Run: headless pygame with SDL's dummy video driver; simulated clock (each Clock.tick advances the game by its frame time, no real sleeping); random seed 0; keys injected as events and as key.get_pressed() state; no mouse input.
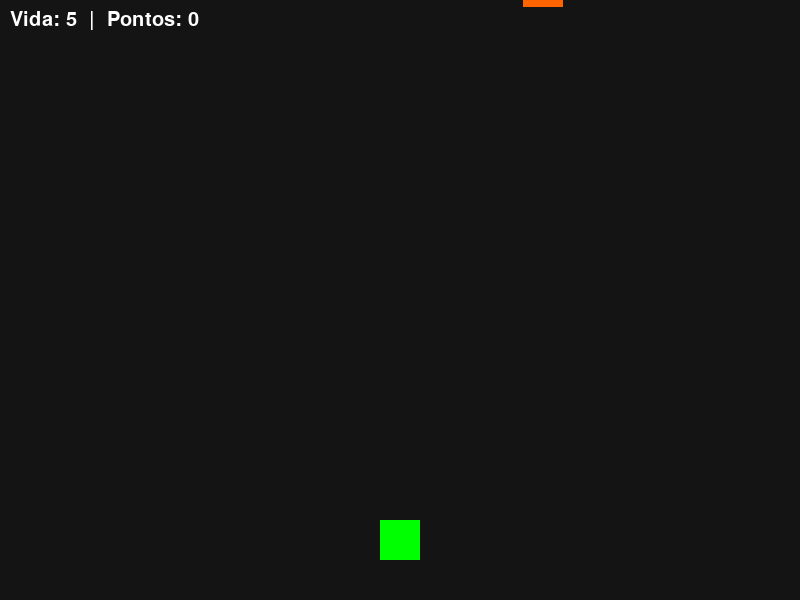
Frame 1 of 4 · flips 1–60 · no input
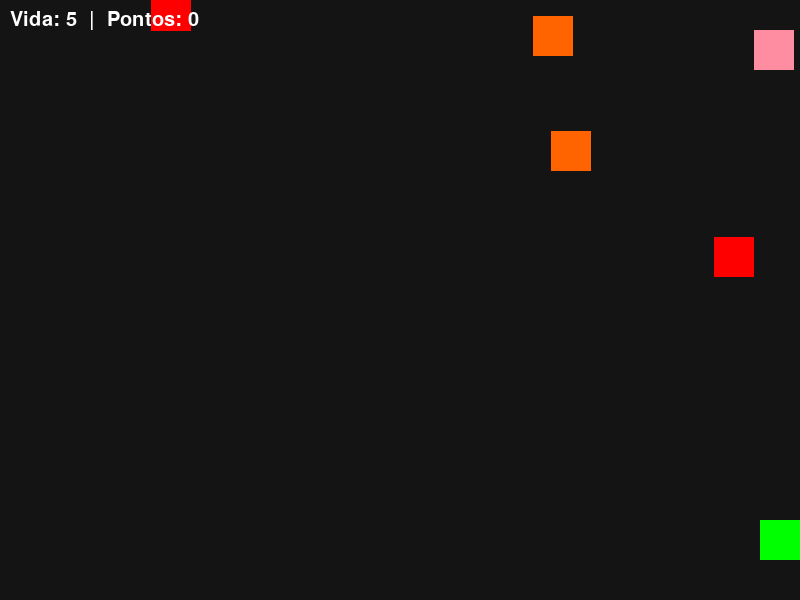
Frame 2 of 4 · flips 61–180 · tapped SPACE, RETURN · held RIGHT (→), D
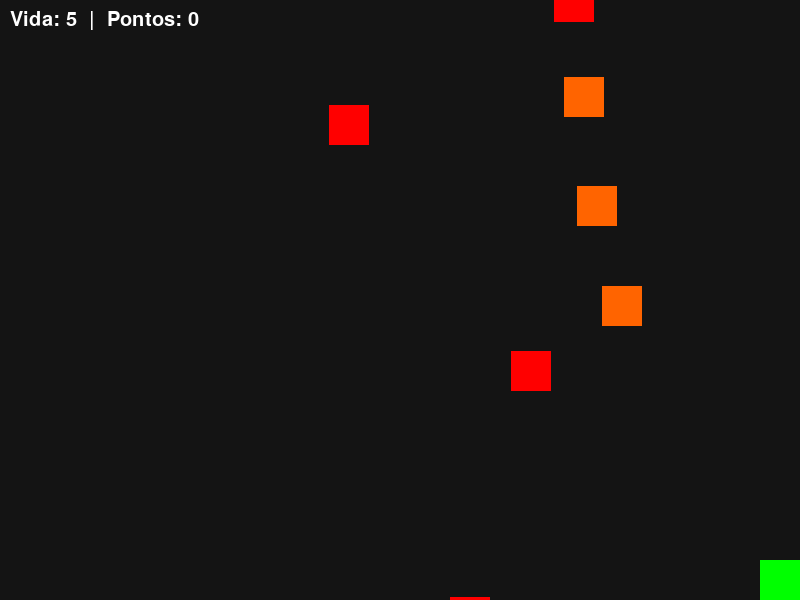
Frame 3 of 4 · flips 181–300 · held DOWN (↓), S
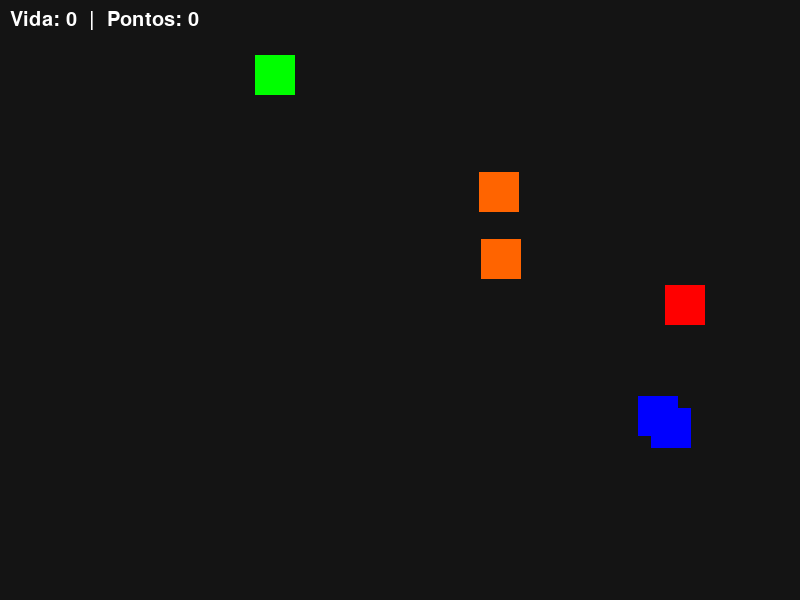
Frame 4 of 4 · flips 301–420 · held LEFT (←), A, UP (↑), W

The pygame program that drew these frames:

import pygame
import random

pygame.init()

LARGURA = 800
ALTURA = 600
TELA = pygame.display.set_mode((LARGURA, ALTURA))
pygame.display.set_caption("Robot Defense - Template")

FPS = 60
clock = pygame.time.Clock()


# CLASSE BASE
class Entidade(pygame.sprite.Sprite):
    def __init__(self, x, y, velocidade):
        super().__init__()
        self.velocidade = velocidade
        self.image = pygame.Surface((40, 40))
        self.rect = self.image.get_rect(center=(x, y))

    def mover(self, dx, dy):
        self.rect.x += dx
        self.rect.y += dy


# JOGADOR
class Jogador(Entidade):
    def __init__(self, x, y):
        super().__init__(x, y, 5)
        self.image.fill((0, 255, 0))  # verde
        self.vida = 5

    def update(self):
        keys = pygame.key.get_pressed()

        if keys[pygame.K_w]:
            self.mover(0, -self.velocidade)
        if keys[pygame.K_s]:
            self.mover(0, self.velocidade)
        if keys[pygame.K_a]:
            self.mover(-self.velocidade, 0)
        if keys[pygame.K_d]:
            self.mover(self.velocidade, 0)
# editei toma
        # limites de tela
        self.rect.x = max(0, min(self.rect.x, LARGURA - 40))
        self.rect.y = max(0, min(self.rect.y, ALTURA - 40))


# TIRO (DO JOGADOR)
class Tiro(Entidade):
    def __init__(self, x, y):
        super().__init__(x, y, 10)
        self.image.fill((255, 255, 0))  # amarelo

    def update(self):
        self.rect.y -= self.velocidade
        if self.rect.y < 0:
            self.kill()

class TiroDiagonal(Tiro):
    def __init__(self, x, y, direcao_x):
        super().__init__(x, y)
        self.direcao_x = direcao_x
        self.velocidade_x = 4

    def update(self):
        self.rect.y -= self.velocidade
        self.rect.x += self.direcao_x * self.velocidade_x

        if self.rect.y < 0 or self.rect.x < 0 or self.rect.x > LARGURA:
            self.kill()

# ROBO BASE
class Robo(Entidade):
    def __init__(self, x, y, velocidade):
        super().__init__(x, y, velocidade)
        self.image.fill((255, 0, 0))  # vermelho

    def atualizar_posicao(self):
        raise NotImplementedError


# ROBO EXEMPLO — ZigueZague
class RoboZigueZague(Robo):
    def __init__(self, x, y):
        super().__init__(x, y, velocidade=3)
        self.direcao = 1

    def atualizar_posicao(self):
        self.rect.y += self.velocidade
        self.rect.x += self.direcao * 3

        if self.rect.x <= 0 or self.rect.x >= LARGURA - 40:
            self.direcao *= -1

    def update(self):
        self.atualizar_posicao()
        if self.rect.y > ALTURA:
            self.kill()

class RoboCacador(Robo):
    def __init__(self, x, y, velocidade=3, jitter=0.6, usar_jitter=True):
        super().__init__(x, y, velocidade)
        self.image.fill((255, 100, 0))  # laranja
        self.jitter = jitter
        self.usar_jitter = usar_jitter

    def atualizar_posicao(self):
        # posição alvo (jogador global)
        tx = jogador.rect.centerx
        ty = jogador.rect.centery
        dx = tx - self.rect.centerx
        dy = ty - self.rect.centery

        # distância sem usar math.hypot (evita import extra)
        dist = (dx*dx + dy*dy) ** 0.5
        if dist == 0:
            return

        nx = dx / dist
        ny = dy / dist

        # acelera um pouco quando perto para comportamento mais agressivo
        speed = self.velocidade + (1 if dist < 180 else 0)

        # jitter opcional: pequena variação aleatória para parecer "impreciso"
        jx = random.uniform(-self.jitter, self.jitter) if self.usar_jitter else 0
        jy = random.uniform(-self.jitter, self.jitter) if self.usar_jitter else 0

        # aplicar movimento (usar int/round para não acumular float no rect)
        self.rect.x += int(nx * speed + jx)
        self.rect.y += int(ny * speed + jy)

    def update(self):
        self.atualizar_posicao()
        # remover se sair muito da tela
        if (self.rect.top > ALTURA + 200 or self.rect.bottom < -200 or
                self.rect.left < -200 or self.rect.right > LARGURA + 200):
            self.kill()


class PowerUp(RoboZigueZague):
    def __init__(self, x, y, tipo):
        super().__init__(x, y)

        self.tipo = tipo

        if tipo == "vida":
            self.image.fill((0, 0, 255)) #azul
            self.velocidade = 6

        elif tipo == "velocidade":
            self.image.fill((163, 73, 14)) #roxo
            self.velocidade = 6

        elif tipo == "tirotriplo":
            self.image.fill((255,141,161)) #rosa
            self.velocidade = 6
            
todos_sprites = pygame.sprite.Group()
inimigos = pygame.sprite.Group()
tiros = pygame.sprite.Group()
powerups = pygame.sprite.Group()

jogador = Jogador(LARGURA // 2, ALTURA - 60)
todos_sprites.add(jogador)

pontos = 0
spawn_timer = 0
tempo_velocidade = 0
tempo_tirotriplo = 0
rodando = True
while rodando:
    clock.tick(FPS)

    for event in pygame.event.get():
        if event.type == pygame.QUIT:
            rodando = False

        if event.type == pygame.KEYDOWN:
            if event.key == pygame.K_SPACE:
            
                if tempo_tirotriplo> 0:
                
                    # tiro central
                    tiro = Tiro(jogador.rect.centerx, jogador.rect.y)
                    todos_sprites.add(tiro)
                    tiros.add(tiro)

                    # tiro diagonal esquerda
                    t_esq = TiroDiagonal(jogador.rect.centerx, jogador.rect.y, -1)
                    todos_sprites.add(t_esq)
                    tiros.add(t_esq)

                    # tiro diagonal direita
                    t_dir = TiroDiagonal(jogador.rect.centerx, jogador.rect.y, 1)
                    todos_sprites.add(t_dir)
                    tiros.add(t_dir)

                else:
                    tiro = Tiro(jogador.rect.centerx, jogador.rect.y)
                    todos_sprites.add(tiro)
                    tiros.add(tiro)

    # timer de entrada dos inimigos
    spawn_timer += 1
    if spawn_timer > 40:
        if random.random() < 0.15:
            robo = RoboCacador(random.randint(40, LARGURA - 40), -40, velocidade=2)
        else:
            robo = RoboZigueZague(random.randint(40, LARGURA - 40), -40)
        todos_sprites.add(robo)
        inimigos.add(robo)
        spawn_timer = 0
    if random.random() < 0.005:  # 0.5% de chance por frame (~1 a cada 8–10s)
        tipo = random.choice(["vida", "velocidade", "tirotriplo"])
        robo = PowerUp(random.randint(40, LARGURA - 40), -40, tipo)
        todos_sprites.add(robo)
        powerups.add(robo)

    #colisão dos power ups
    colisao_pu = pygame.sprite.spritecollide(jogador, powerups, True)

    for p in colisao_pu:
        if p.tipo == "vida":
            jogador.vida += 1

        elif p.tipo == "velocidade":
            jogador.velocidade = 10
            tempo_velocidade = FPS * 5

        elif p.tipo == "tirotriplo":
            tempo_tirotriplo = FPS * 5
            
    # colisão tiro x robô
    colisao = pygame.sprite.groupcollide(inimigos, tiros, True, True)
    pontos += len(colisao)

    # colisão robô x jogador
    if pygame.sprite.spritecollide(jogador, inimigos, True):
        jogador.vida -= 1
        if jogador.vida <= 0:
            print("GAME OVER!")
            rodando = False
    if tempo_velocidade > 0:
        tempo_velocidade -= 1
        if tempo_velocidade == 0:
            jogador.velocidade = 5
    if tempo_tirotriplo > 0:
        tempo_tirotriplo -= 1
    # atualizar
    todos_sprites.update()

    # desenhar
    TELA.fill((20, 20, 20))
    todos_sprites.draw(TELA)

    #Painel de pontos e vida
    font = pygame.font.SysFont(None, 30)
    texto = font.render(f"Vida: {jogador.vida}  |  Pontos: {pontos}", True, (255, 255, 255))
    TELA.blit(texto, (10, 10))

    pygame.display.flip()


pygame.quit()
